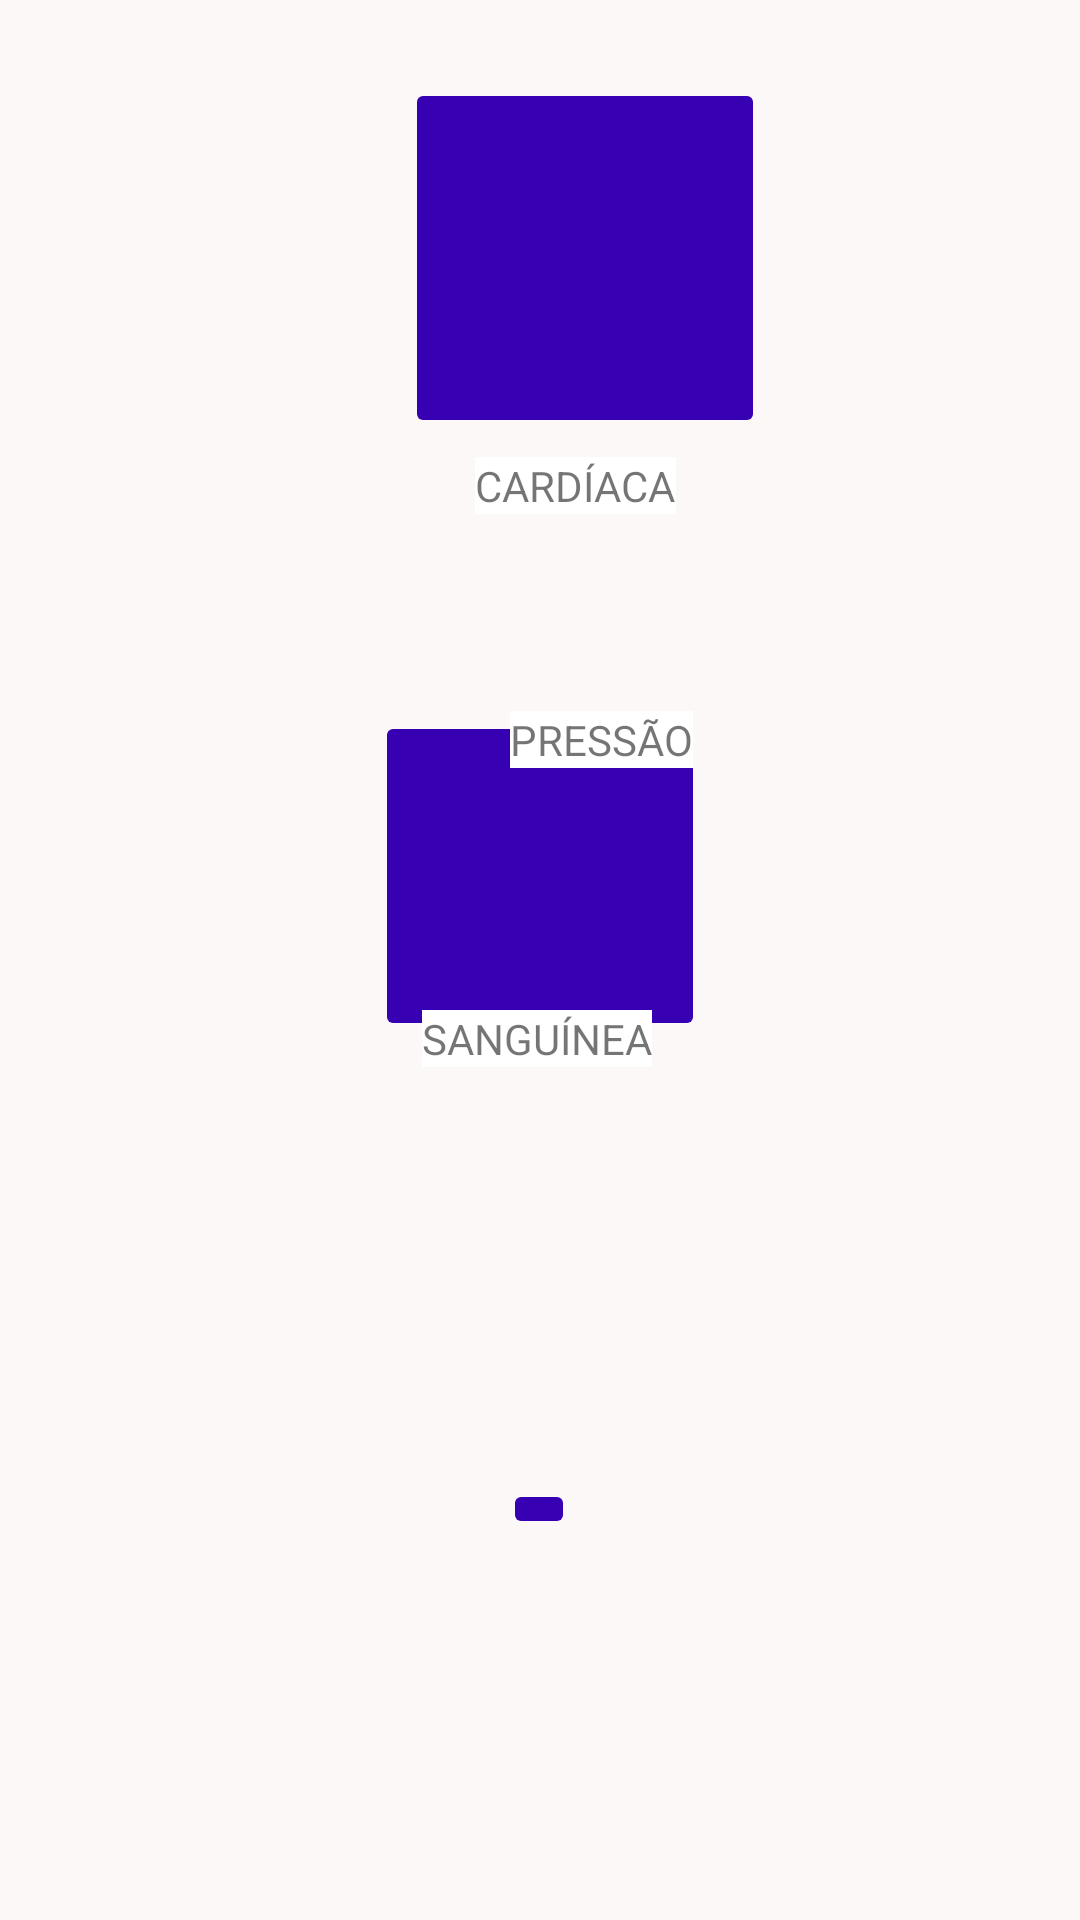

This screen was rendered from an Android layout file. Write that file and the resources it references.
<!-- AndroidManifest.xml: application theme Theme.Aplicativo -->
<!-- res/layout/content_pag_saude.xml -->
<?xml version="1.0" encoding="utf-8"?>
<androidx.constraintlayout.widget.ConstraintLayout xmlns:android="http://schemas.android.com/apk/res/android"
    xmlns:app="http://schemas.android.com/apk/res-auto"
    xmlns:tools="http://schemas.android.com/tools"
    android:layout_width="match_parent"
    android:layout_height="match_parent"
    android:background="#FDF8F8"
    app:layout_behavior="@string/appbar_scrolling_view_behavior">

    <TextView
        android:id="@+id/appXML"
        android:layout_width="wrap_content"
        android:layout_height="wrap_content"
        android:layout_gravity="center"
        android:layout_marginStart="171dp"
        android:layout_marginTop="35dp"
        android:layout_marginEnd="172dp"
        android:layout_marginBottom="677dp"
        android:backgroundTint="@color/black"
        android:fontFamily="sans-serif-black"
        android:text="saude app"
        android:textAlignment="center"
        android:textAppearance="@style/TextAppearance.AppCompat.Body1"
        android:textColor="@color/purple_700"
        android:textSize="24sp"
        android:textStyle="bold"
        android:typeface="normal"
        app:layout_constraintBottom_toBottomOf="parent"
        app:layout_constraintEnd_toEndOf="parent"
        app:layout_constraintStart_toStartOf="parent"
        app:layout_constraintTop_toTopOf="parent"/>

    <ImageButton
        android:id="@+id/freqXML"
        android:layout_width="120dp"
        android:layout_height="120dp"
        android:layout_gravity="center"
        android:layout_marginStart="140dp"
        android:layout_marginTop="100dp"
        android:layout_marginEnd="140dp"
        android:layout_marginBottom="500dp"
        android:backgroundTint="@color/purple_700"
        android:contentDescription="Frequência"
        app:layout_constraintBottom_toBottomOf="parent"
        app:layout_constraintEnd_toEndOf="parent"
        app:layout_constraintHorizontal_bias="0.13"
        app:layout_constraintStart_toStartOf="parent"
        app:layout_constraintTop_toTopOf="parent"
        app:layout_constraintVertical_bias="0.928" />

    <ImageButton
        android:id="@+id/pressaoXML"
        android:layout_width="110dp"
        android:layout_height="110dp"
        android:layout_gravity="center"
        android:layout_marginStart="140dp"
        android:layout_marginTop="265dp"
        android:layout_marginEnd="140dp"
        android:layout_marginBottom="321dp"
        android:backgroundTint="@color/purple_700"
        android:contentDescription="Pressão Sanguínea"
        app:layout_constraintBottom_toBottomOf="parent"
        app:layout_constraintEnd_toEndOf="parent"
        app:layout_constraintStart_toStartOf="parent"
        app:layout_constraintTop_toTopOf="parent" />

    <ImageButton
        android:id="@+id/glicoseXML"
        android:layout_width="wrap_content"
        android:layout_height="wrap_content"
        android:layout_gravity="center"
        android:layout_marginStart="139dp"
        android:layout_marginTop="485dp"
        android:layout_marginEnd="140dp"
        android:layout_marginBottom="119dp"
        android:backgroundTint="@color/purple_700"
        android:contentDescription="Glicose"
        app:layout_constraintBottom_toBottomOf="parent"
        app:layout_constraintEnd_toEndOf="parent"
        app:layout_constraintStart_toStartOf="parent"
        app:layout_constraintTop_toTopOf="parent"/>

    <TextView
        android:id="@+id/textView2"
        android:layout_width="wrap_content"
        android:layout_height="wrap_content"
        android:layout_marginStart="20dp"
        android:layout_marginTop="125dp"
        android:layout_marginBottom="557dp"
        android:background="@color/white"
        android:fontStyle="italic"
        android:text="FREQUÊNCIA"
        android:visibility="visible"
        app:layout_constraintBottom_toBottomOf="parent"
        app:layout_constraintEnd_toEndOf="parent"
        app:layout_constraintHorizontal_bias="0.0"
        app:layout_constraintStart_toStartOf="@+id/freqXML"
        app:layout_constraintTop_toTopOf="parent"
        app:layout_constraintVertical_bias="0.0" />

    <TextView
        android:id="@+id/textView3"
        android:layout_width="wrap_content"
        android:layout_height="wrap_content"
        android:layout_marginStart="160dp"
        android:layout_marginTop="100dp"
        android:layout_marginEnd="140dp"
        android:layout_marginBottom="400dp"
        android:background="@color/white"
        android:text="CARDÍACA"
        app:layout_constraintBottom_toBottomOf="parent"
        app:layout_constraintEnd_toEndOf="parent"
        app:layout_constraintHorizontal_bias="0.255"
        app:layout_constraintStart_toStartOf="parent"
        app:layout_constraintTop_toTopOf="parent"
        app:layout_constraintVertical_bias="0.433" />

    <TextView
        android:id="@+id/textView4"
        android:layout_width="wrap_content"
        android:layout_height="wrap_content"
        android:layout_marginStart="176dp"
        android:layout_marginEnd="184dp"
        android:layout_marginBottom="385dp"
        android:background="@color/white"
        android:text="PRESSÃO"
        app:layout_constraintBottom_toBottomOf="parent"
        app:layout_constraintEnd_toEndOf="parent"
        app:layout_constraintHorizontal_bias="0.1"
        app:layout_constraintStart_toStartOf="parent"
        app:layout_constraintTop_toTopOf="@+id/pressaoXML"
        app:layout_constraintVertical_bias="0.295" />

    <TextView
        android:id="@+id/textView5"
        android:layout_width="wrap_content"
        android:layout_height="wrap_content"
        android:layout_marginStart="174dp"
        android:layout_marginTop="344dp"
        android:layout_marginEnd="171dp"
        android:background="@color/white"
        android:text="SANGUÍNEA"
        app:layout_constraintBottom_toBottomOf="@+id/pressaoXML"
        app:layout_constraintEnd_toEndOf="parent"
        app:layout_constraintHorizontal_bias="0.545"
        app:layout_constraintStart_toStartOf="parent"
        app:layout_constraintTop_toTopOf="parent"
        app:layout_constraintVertical_bias="0.461" />

    <TextView
        android:id="@+id/textView6"
        android:layout_width="wrap_content"
        android:layout_height="wrap_content"
        android:layout_marginStart="180dp"
        android:layout_marginTop="544dp"
        android:layout_marginEnd="185dp"
        android:background="@color/white"
        android:text="GLICOSE"
        app:layout_constraintBottom_toBottomOf="@+id/glicoseXML"
        app:layout_constraintEnd_toEndOf="parent"
        app:layout_constraintHorizontal_bias="0.0"
        app:layout_constraintStart_toStartOf="parent"
        app:layout_constraintTop_toTopOf="parent"
        app:layout_constraintVertical_bias="0.761" />

    <Button
        android:id="@+id/Voltar3XML"
        android:layout_width="wrap_content"
        android:layout_height="wrap_content"
        android:layout_marginStart="1dp"
        android:layout_marginEnd="319dp"
        android:layout_marginBottom="683dp"
        android:text="Voltar"
        android:backgroundTint="@color/black"
        app:layout_constraintBottom_toBottomOf="parent"
        app:layout_constraintEnd_toEndOf="parent"
        app:layout_constraintStart_toStartOf="parent"
        app:layout_constraintTop_toTopOf="parent" />
</androidx.constraintlayout.widget.ConstraintLayout>
<!-- resources referenced by this layout -->
<resources>
  <style name="Theme.Aplicativo" parent="Theme.MaterialComponents.DayNight.DarkActionBar">
          
          <item name="colorPrimary">@color/purple_500</item>
          <item name="colorPrimaryVariant">@color/purple_700</item>
          <item name="colorOnPrimary">@color/white</item>
          
          <item name="colorSecondary">@color/teal_200</item>
          <item name="colorSecondaryVariant">@color/teal_700</item>
          <item name="colorOnSecondary">@color/black</item>
          
          <item name="android:statusBarColor">?attr/colorPrimaryVariant</item>
          
      </style>
  <!-- not gathered from this repository: default colours our renderer supplied (Android Studio template values) -->
  <color name="purple_500">#FF6200EE</color>
  <color name="purple_700">#FF3700B3</color>
  <color name="teal_200">#FF03DAC5</color>
  <color name="teal_700">#FF018786</color>
  <color name="black">#FF000000</color>
  <color name="white">#FFFFFFFF</color>
</resources>
